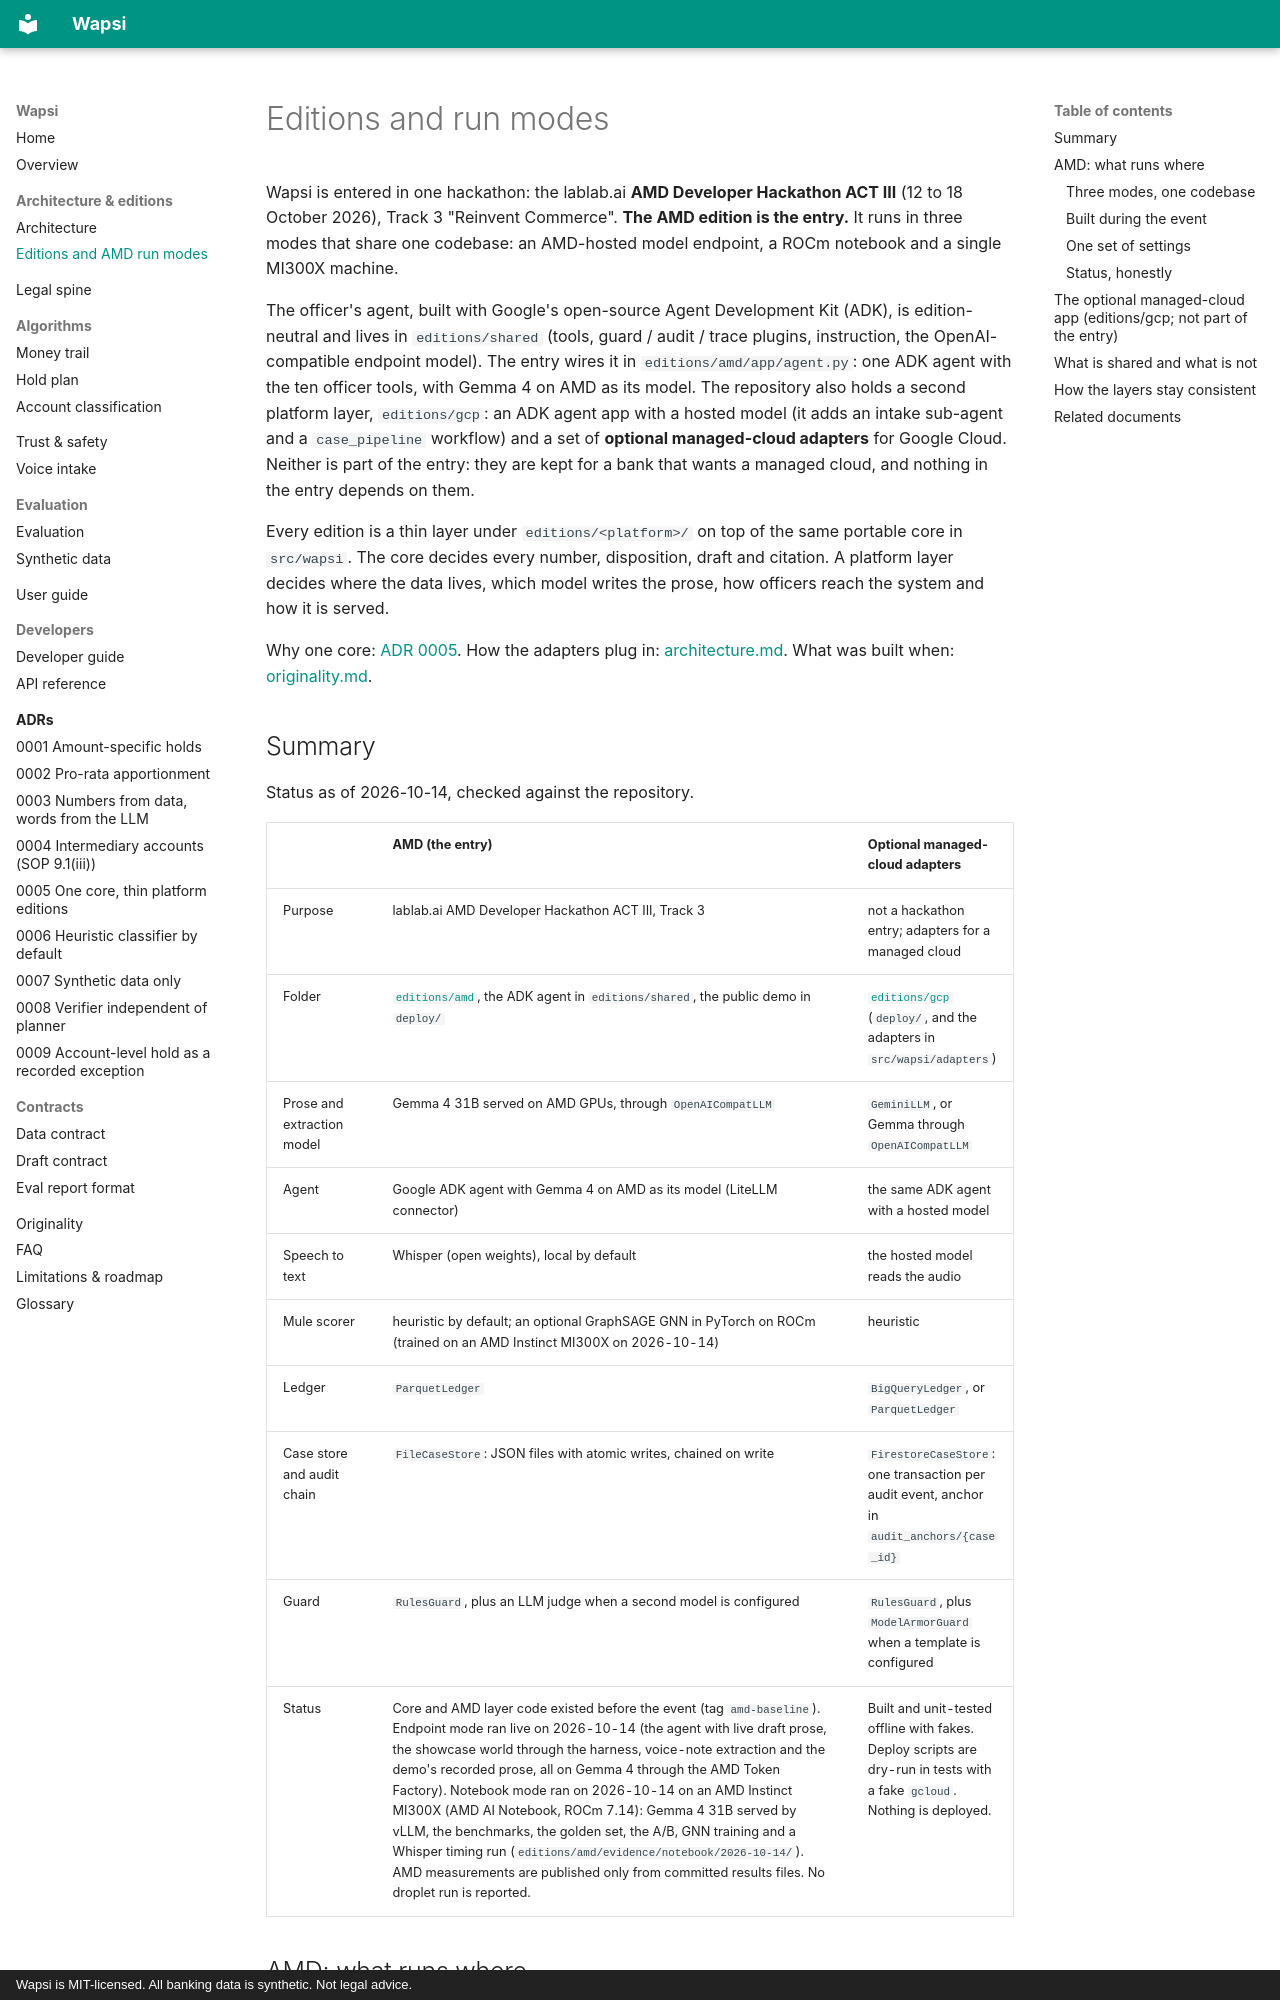

repository: GODOSTROYER/wapsi · page: editions/index.html · generator: mkdocs · copyright: Wapsi is MIT-licensed. All banking data is synthetic. Not legal advice.

# Editions and run modes

Wapsi is entered in one hackathon: the lablab.ai **AMD Developer Hackathon ACT III** (12 to 18 October 2026),
Track 3 "Reinvent Commerce". **The AMD edition is the entry.** It runs in three modes that share one codebase: an
AMD-hosted model endpoint, a ROCm notebook and a single MI300X machine.

The officer's agent, built with Google's open-source Agent Development Kit (ADK), is edition-neutral and lives in
`editions/shared` (tools, guard / audit / trace plugins, instruction, the OpenAI-compatible endpoint model). The
entry wires it in `editions/amd/app/agent.py`: one ADK agent with the ten officer tools, with Gemma 4 on AMD as its
model. The repository also holds a second platform layer, `editions/gcp`: an ADK agent app with a hosted model (it
adds an intake sub-agent and a `case_pipeline` workflow) and a set of **optional managed-cloud adapters** for Google
Cloud. Neither is part of the entry: they are kept for a bank that wants a managed cloud, and nothing in the entry
depends on them.

Every edition is a thin layer under `editions/<platform>/` on top of the same portable core in `src/wapsi`. The
core decides every number, disposition, draft and citation. A platform layer decides where the data lives, which
model writes the prose, how officers reach the system and how it is served.

Why one core: [ADR 0005](adr/0005-one-core-two-editions.md). How the adapters plug in:
[architecture.md](architecture.md#how-editions-plug-in). What was built when: [originality.md](originality.md).

## Summary

Status as of 2026-10-14, checked against the repository.

| | AMD (the entry) | Optional managed-cloud adapters |
|---|---|---|
| Purpose | lablab.ai AMD Developer Hackathon ACT III, Track 3 | not a hackathon entry; adapters for a managed cloud |
| Folder | [`editions/amd`](../editions/amd/README.md), the ADK agent in `editions/shared`, the public demo in `deploy/` | [`editions/gcp`](../editions/gcp/README.md) (`deploy/`, and the adapters in `src/wapsi/adapters`) |
| Prose and extraction model | Gemma 4 31B served on AMD GPUs, through `OpenAICompatLLM` | `GeminiLLM`, or Gemma through `OpenAICompatLLM` |
| Agent | Google ADK agent with Gemma 4 on AMD as its model (LiteLLM connector) | the same ADK agent with a hosted model |
| Speech to text | Whisper (open weights), local by default | the hosted model reads the audio |
| Mule scorer | heuristic by default; an optional GraphSAGE GNN in PyTorch on ROCm (trained on an AMD Instinct MI300X on 2026-10-14) | heuristic |
| Ledger | `ParquetLedger` | `BigQueryLedger`, or `ParquetLedger` |
| Case store and audit chain | `FileCaseStore`: JSON files with atomic writes, chained on write | `FirestoreCaseStore`: one transaction per audit event, anchor in `audit_anchors/{case_id}` |
| Guard | `RulesGuard`, plus an LLM judge when a second model is configured | `RulesGuard`, plus `ModelArmorGuard` when a template is configured |
| Status | Core and AMD layer code existed before the event (tag `amd-baseline`). Endpoint mode ran live on 2026-10-14 (the agent with live draft prose, the showcase world through the harness, voice-note extraction and the demo's recorded prose, all on Gemma 4 through the AMD Token Factory). Notebook mode ran on 2026-10-14 on an AMD Instinct MI300X (AMD AI Notebook, ROCm 7.14): Gemma 4 31B served by vLLM, the benchmarks, the golden set, the A/B, GNN training and a Whisper timing run (`editions/amd/evidence/notebook/2026-10-14/`). AMD measurements are published only from committed results files. No droplet run is reported. | Built and unit-tested offline with fakes. Deploy scripts are dry-run in tests with a fake `gcloud`. Nothing is deployed. |
